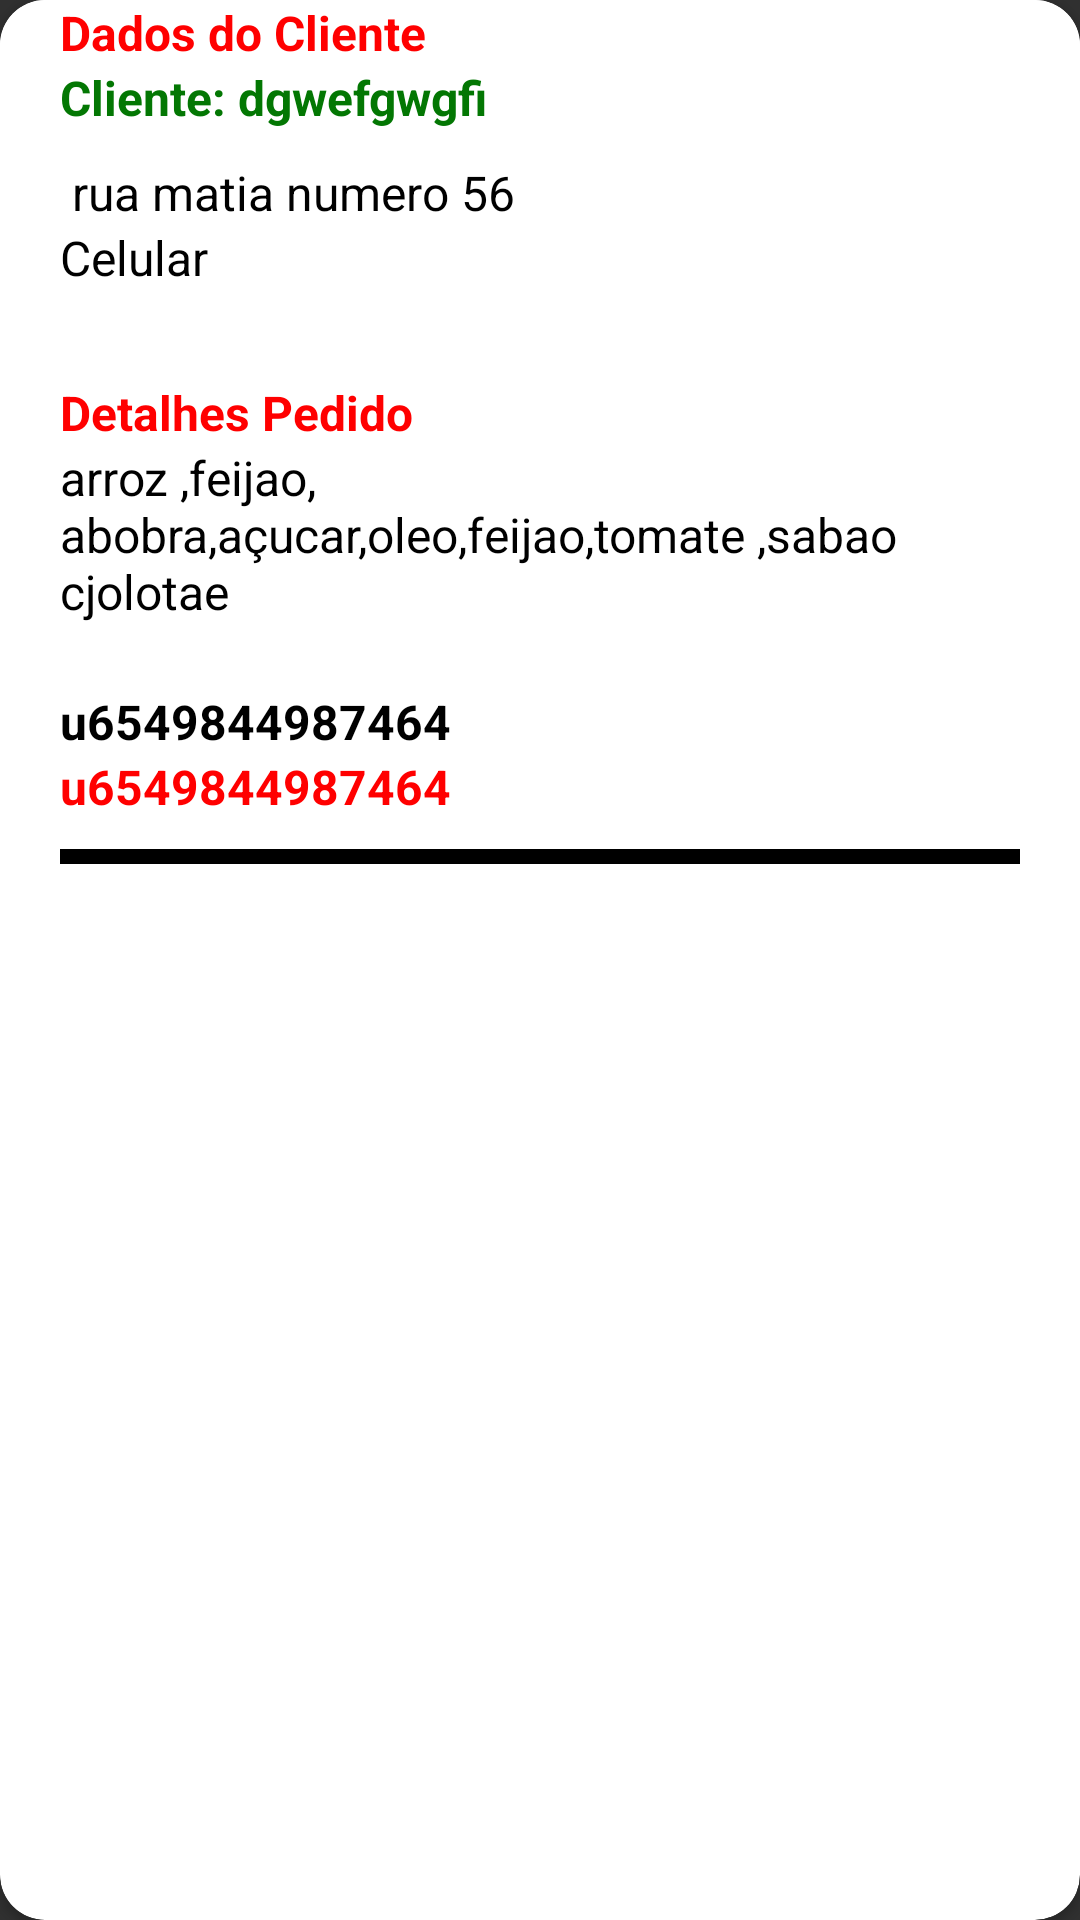

The Android layout XML behind this screen, and the referenced resources:
<!-- AndroidManifest.xml: application theme Theme.AdmDelivery -->
<!-- res/layout/pedido_item.xml -->
<?xml version="1.0" encoding="utf-8"?>
<androidx.cardview.widget.CardView xmlns:android="http://schemas.android.com/apk/res/android"
    android:layout_width="match_parent"
    android:layout_height="wrap_content"
    xmlns:app="http://schemas.android.com/apk/res-auto"
    app:cardBackgroundColor="@color/branco"
    app:cardCornerRadius="15dp"
    android:elevation="8dp"
    android:layout_margin="10dp"

    >




    <LinearLayout

        android:layout_width="match_parent"
        android:layout_height="wrap_content"
        android:background="@color/branco"
        android:orientation="vertical">






        <TextView

            android:textColor="@color/vermelho"
            android:layout_width="match_parent"
            android:layout_height="wrap_content"
            android:text="Dados do Cliente "
            android:textSize="16sp"
            android:textStyle="bold"
            android:layout_marginStart="20dp"
            android:layout_marginEnd="20dp"/>



        <TextView
            android:id="@+id/txtnomeUsuario"
            android:textColor="@color/verde"
            android:layout_width="match_parent"
            android:layout_height="wrap_content"
            android:text="Cliente: dgwefgwgfi"
            android:textSize="16sp"
            android:textStyle="bold"
            android:layout_marginStart="20dp"
            android:layout_marginEnd="20dp"/>


        <TextView
            android:id="@+id/text_endereco"
            android:layout_width="match_parent"
            android:layout_height="wrap_content"
            android:text=" rua matia numero 56 "
            android:textColor="@color/preto"
            android:textSize="16sp"
            android:layout_marginTop="10dp"
            android:layout_marginStart="20dp"
            android:layout_marginEnd="20dp"/>

        <TextView
            android:id="@+id/text_celular"
            android:textColor="@color/preto"
            android:layout_width="match_parent"
            android:layout_height="wrap_content"
            android:text="Celular "
            android:textSize="16sp"
            android:layout_marginStart="20dp"
            android:layout_marginEnd="20dp"
            android:layout_marginBottom="30dp"/>





        <LinearLayout
            android:layout_width="match_parent"
            android:layout_height="wrap_content"
            android:orientation="vertical">






            <TextView
                android:id="@+id/titulo"
                android:textColor="@color/vermelho"
                android:layout_width="match_parent"
                android:layout_height="wrap_content"
                android:text="Detalhes Pedido "
                android:textSize="16sp"
                android:textStyle="bold"
                android:layout_marginStart="20dp"
                android:layout_marginEnd="20dp"/>

            <TextView
                android:id="@+id/text_listaProduto"
                android:textColor="@color/preto"
                android:layout_width="match_parent"
                android:layout_height="wrap_content"
                android:text="arroz ,feijao, abobra,açucar,oleo,feijao,tomate ,sabao cjolotae"
                android:textSize="16sp"
                android:layout_marginStart="20dp"
                android:layout_marginEnd="20dp"/>

            <TextView
                android:id="@+id/text_pontoReferencia"
                android:textColor="@color/preto"
                android:layout_width="match_parent"
                android:layout_height="wrap_content"
                android:text=" "
                android:textSize="16sp"
                android:layout_marginStart="20dp"
                android:layout_marginEnd="20dp"/>

            <TextView
                android:id="@+id/text_entregaStatus"
                android:layout_width="match_parent"
                android:layout_height="wrap_content"
                android:text="u6549844987464"
                android:textSize="16sp"
                android:textStyle="bold"
                android:textColor="@color/preto"
                android:layout_marginStart="20dp"
                android:layout_marginEnd="20dp"/>
            <TextView
                android:id="@+id/text_statuspagamento"
                android:layout_width="match_parent"
                android:layout_height="wrap_content"
                android:textColor="@color/vermelho"
                android:text="u6549844987464"
                android:textSize="16sp"
                android:textStyle="bold"
                android:layout_marginStart="20dp"
                android:layout_marginEnd="20dp"/>



            <View
                android:layout_width="match_parent"
                android:layout_height="5dp"
                android:background="@color/preto"
                android:layout_marginTop="10dp"
                android:layout_marginHorizontal="20dp"
                android:layout_marginStart="20dp"
                android:layout_marginEnd="20dp"/>





        </LinearLayout>







    </LinearLayout>




</androidx.cardview.widget.CardView>
<!-- resources referenced by this layout -->
<resources>
  <color name="branco">#FFFFFFFF</color>
  <color name="preto">#FF000000</color>
  <color name="verde">#037703</color>
  <color name="vermelho">#FFFF0000</color>
  <style name="Theme.AdmDelivery" parent="Base.Theme.AdmDelivery" />
  <style name="Base.Theme.AdmDelivery" parent="Theme.Design.NoActionBar">
          <item name="colorPrimary">#000000</item> 
          <item name="android:textColor">@color/preto</item>
          <item name="colorSecondary">@color/verde</item>
          <item name="android:statusBarColor">@color/preto</item>
          <item name="colorOnSecondary">@color/branco</item> 
          <item name="colorAccent">#1A36F1</item>
      </style>
</resources>
